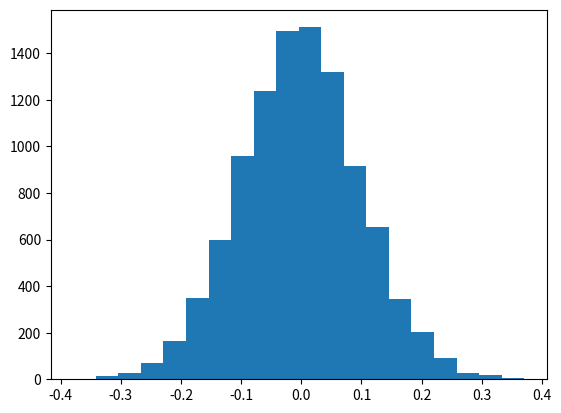

Recreate this plot in Python.
# -*- coding: utf-8 -*-
"""
Created on Sun Mar 21 10:50:07 2021

[redacted]
"""
#ch6_numpy_random.py
#from numpy import random as nr
#rand_x=nr.rand(2,3)
#rand_x0=nr.rand()
#randn_x=nr.randn(2,3)
#randn_x0=nr.randn()
#
#randint_x1=nr.randint(5,10, size=(2,4))
#randint_x2=nr.randint(5, size=10)
#
#cho_x1=nr.choice(5,4)#等价于randint(0,5,3),且权值相同
#cho_x2=nr.choice(5,4,p=[0.1,0,0.3,0.6,0])#非均匀分布，服从分布p
#cho_x3=nr.choice(5,3,replace=False) #无放回抽样
#cho_x4=nr.choice(5,3,replace=False,p=[0.1,0,0.3,0.6,0])
#words = ['pooh', 'rabbit', 'piglet', 'Christopher']
#cho_x5=nr.choice(words,3, p=[0.5,0.1,0.1,0.3])
#
#print("rand_x:\n",rand_x)
#print("rand_x0:\n",rand_x0)
#print("randn_x:\n",randn_x)
#print("randn_x0:\n",randn_x0)
#print("randint_x1:\n",randint_x1)
#print("randint_x2:\n",randint_x2)
#print("cho_x1:\n",cho_x1)
#print("cho_x2:\n",cho_x2)
#print("cho_x3:\n",cho_x3)
#print("cho_x4:\n",cho_x4)
#print("cho_x5:\n",cho_x5)

#ch6_numpy_random.py
import numpy as np
mu, sigma = 0, 0.1#mean and standard deviation
s = np.random.normal(mu, sigma, 10000)
print("#samples:",len(s))
print(abs(mu-np.mean(s))<0.01)
print(abs(sigma-np.std(s,ddof=1))<0.01)
#ddof=1表示无偏估计，除式分母使用N-ddof

import matplotlib.pyplot as plt
count, bins, ignored = plt.hist(s, 20)
print(len(bins),bins)
print(len(count),count)



